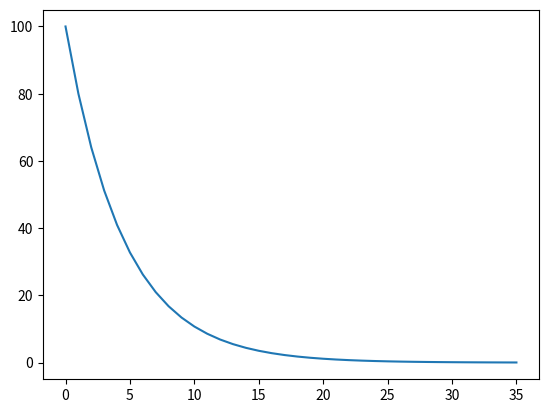

Write the Python code that produced this figure.
from matplotlib import pyplot as plt


def plot_c(c, alpha, threshold):
    """ A function to visualize the changing c value (vertical) and
    number of updates (horizontal)
    Args:
        c: temperature parameter
        alpha: decreasing factor
        threshold: threshold for termination condition
    """
    c_list = [c]
    while c > threshold:
        c = c * alpha
        c_list.append(c)
    plt.plot(c_list)
    plt.show()


plot_c(100, 0.8, 0.05)
